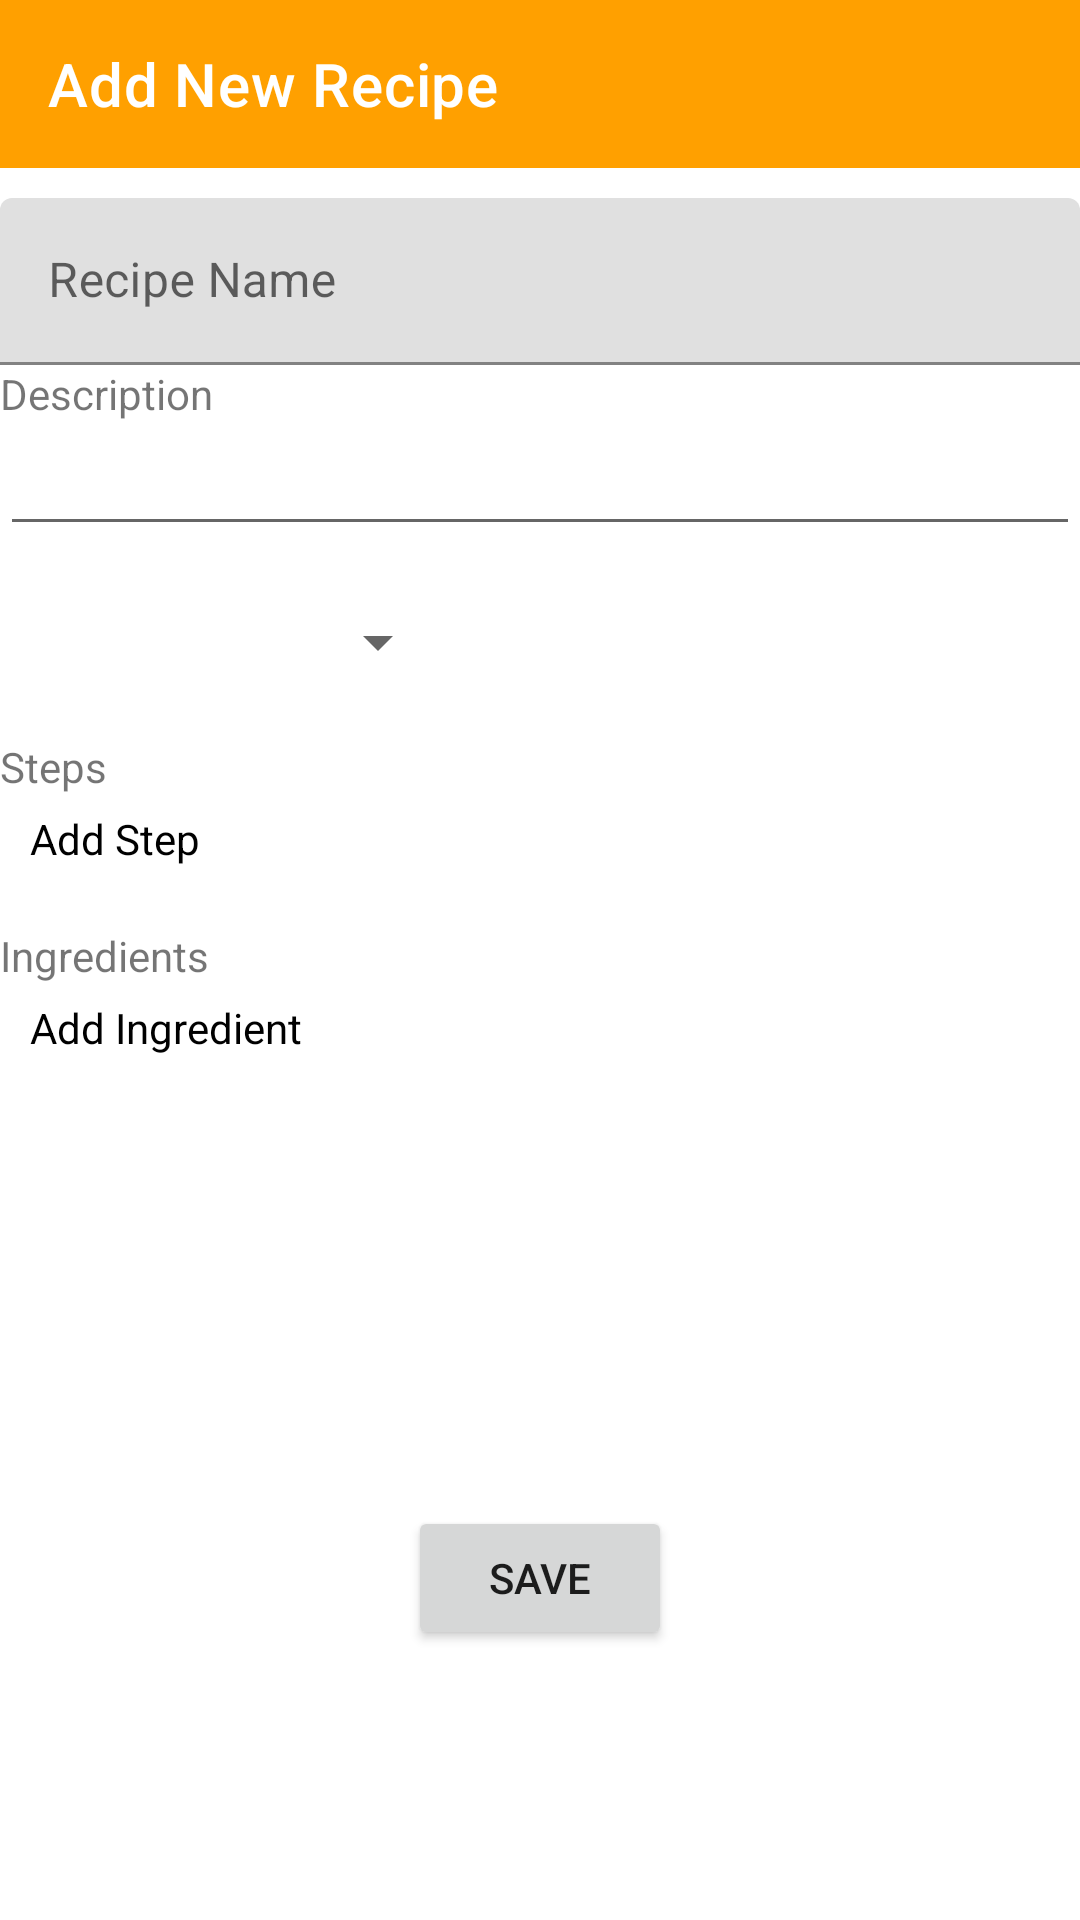

Layout XML and referenced resources for this Android screen:
<!-- AndroidManifest.xml: application theme AppTheme -->
<!-- res/layout/activity_add_new_recipe.xml -->
<?xml version="1.0" encoding="utf-8"?>
<LinearLayout xmlns:android="http://schemas.android.com/apk/res/android"
    xmlns:app="http://schemas.android.com/apk/res-auto"
    xmlns:tools="http://schemas.android.com/tools"
    android:layout_width="match_parent"
    android:layout_height="match_parent"
    android:orientation="vertical"
    tools:context=".AddNewRecipe">

    <androidx.appcompat.widget.Toolbar
        android:id="@+id/toolbar"
        android:layout_width="match_parent"
        android:layout_height="wrap_content"
        android:layout_marginBottom="10dp"
        android:background="?attr/colorPrimary"
        android:minHeight="?attr/actionBarSize"
        app:navigationIconTint="@color/white"
        app:title="Add New Recipe"
        app:titleTextColor="@color/white" />

    <com.google.android.material.textfield.TextInputLayout
        android:layout_width="match_parent"
        android:layout_height="wrap_content"
        android:hint="Recipe Name">

        <com.google.android.material.textfield.TextInputEditText
            android:id="@+id/recipe_name"
            android:layout_width="match_parent"
            android:layout_height="wrap_content" />

    </com.google.android.material.textfield.TextInputLayout>

    <TextView
        android:layout_width="wrap_content"
        android:layout_height="wrap_content"
        android:text="Description" />

    <EditText
        android:id="@+id/recipe_description"
        android:layout_width="match_parent"
        android:layout_height="wrap_content" />

    <Spinner
        android:id="@+id/category_spinner"
        android:layout_width="wrap_content"
        android:layout_height="wrap_content"
        android:layout_marginTop="20dp"
        android:minWidth="150dp" />

    <TextView
        android:layout_width="wrap_content"
        android:layout_height="wrap_content"
        android:layout_marginTop="20dp"
        android:text="Steps" />

    <androidx.recyclerview.widget.RecyclerView
        android:id="@+id/steps_list"
        android:layout_width="match_parent"
        android:layout_height="wrap_content"
        tools:itemCount="3"
        tools:listitem="@layout/item_editable_step" />

    <TextView
        android:id="@+id/add_step"
        android:layout_width="wrap_content"
        android:layout_height="wrap_content"
        android:layout_marginStart="10dp"
        android:layout_marginTop="5dp"
        android:background="@drawable/item_border_background"
        android:text="@string/add_step"
        android:textColor="@color/black"
        app:drawableEndCompat="@drawable/ic_baseline_add_24" />

    <TextView
        android:layout_width="wrap_content"
        android:layout_height="wrap_content"
        android:layout_marginTop="20dp"
        android:text="Ingredients" />

    <androidx.recyclerview.widget.RecyclerView
        android:id="@+id/ingredients_list"
        android:layout_width="match_parent"
        android:layout_height="wrap_content"
        tools:itemCount="3"
        tools:listitem="@layout/item_editable_ingredient" />

    <TextView
        android:id="@+id/add_ingredient"
        android:layout_width="wrap_content"
        android:layout_height="wrap_content"
        android:layout_marginStart="10dp"
        android:layout_marginTop="5dp"
        android:background="@drawable/item_border_background"
        android:text="@string/add_ingredient"
        android:textColor="@color/black"
        app:drawableEndCompat="@drawable/ic_baseline_add_24" />

    <ImageView
        android:id="@+id/recipe_img"
        android:layout_width="150dp"
        android:layout_height="150dp"
        android:layout_gravity="center"
        android:src="@drawable/ic_baseline_add_24" />

    <Button
        android:id="@+id/save_recipe"
        android:layout_width="wrap_content"
        android:layout_height="wrap_content"
        android:layout_gravity="center"
        android:text="Save" />

</LinearLayout>
<!-- res/layout/item_editable_step.xml (included above) -->
<?xml version="1.0" encoding="utf-8"?>
<androidx.constraintlayout.widget.ConstraintLayout xmlns:android="http://schemas.android.com/apk/res/android"
    xmlns:app="http://schemas.android.com/apk/res-auto"
    android:layout_width="match_parent"
    android:layout_height="wrap_content"
    xmlns:tools="http://schemas.android.com/tools">

    <TextView
        android:id="@+id/step_phase"
        android:layout_width="wrap_content"
        android:layout_height="wrap_content"
        android:layout_margin="15dp"
        tools:text="1)"
        android:textColor="@color/black"
        android:textStyle="bold"
        app:layout_constraintStart_toStartOf="parent"
        app:layout_constraintTop_toTopOf="parent" />

    <EditText
        android:id="@+id/step_description"
        android:layout_width="0dp"
        tools:text="Break 2 Eggs Into A Bowl"
        android:layout_height="wrap_content"
        android:inputType="textAutoComplete"
        android:ellipsize="end"
        android:hint="Step Description"
        android:maxLines="1"
        app:layout_constraintEnd_toStartOf="@+id/remove_step"
        app:layout_constraintStart_toEndOf="@+id/step_phase"
        app:layout_constraintTop_toTopOf="parent" />

    <ImageView
        android:id="@+id/remove_step"
        app:layout_constraintEnd_toEndOf="parent"
        android:src="@drawable/ic_baseline_remove_24"
        android:layout_width="wrap_content"
        android:layout_marginEnd="10dp"
        app:layout_constraintTop_toTopOf="parent"
        app:layout_constraintBottom_toBottomOf="parent"
        android:layout_height="wrap_content"/>


</androidx.constraintlayout.widget.ConstraintLayout>
<!-- res/layout/item_editable_ingredient.xml (included above) -->
<?xml version="1.0" encoding="utf-8"?>
<androidx.constraintlayout.widget.ConstraintLayout xmlns:android="http://schemas.android.com/apk/res/android"
    xmlns:tools="http://schemas.android.com/tools"
    android:layout_width="match_parent"
    android:layout_height="wrap_content"
    xmlns:app="http://schemas.android.com/apk/res-auto">

        <AutoCompleteTextView
            app:layout_constraintStart_toStartOf="parent"
            app:layout_constraintEnd_toStartOf="@id/ingredient_quantity"
            app:layout_constraintTop_toTopOf="parent"
            android:id="@+id/ingredient_name"
            android:layout_width="0dp"
            android:layout_height="wrap_content"
            android:layout_marginStart="10dp"
            android:layout_marginEnd="15dp"
            android:hint="Ingredient Name"
            android:inputType="textAutoComplete"
            tools:text="Cucumber" />

        <EditText
            android:id="@+id/ingredient_quantity"
            android:layout_width="50dp"
            app:layout_constraintEnd_toStartOf="@id/remove_ingredient"
            app:layout_constraintTop_toTopOf="parent"
            android:layout_height="wrap_content"
            android:gravity="center"
            android:paddingStart="15dp"
            android:layout_marginStart="15dp"
            android:layout_marginEnd="15dp"
            android:paddingEnd="15dp"
            android:hint="#"
            android:inputType="numberDecimal"
            tools:text="3" />


        <ImageView
            android:id="@+id/remove_ingredient"
            app:layout_constraintEnd_toEndOf="parent"
            android:src="@drawable/ic_baseline_remove_24"
            android:layout_width="wrap_content"
            android:layout_marginEnd="10dp"
            app:layout_constraintTop_toTopOf="parent"
            app:layout_constraintBottom_toBottomOf="parent"
            android:layout_height="wrap_content"/>

</androidx.constraintlayout.widget.ConstraintLayout>
<!-- resources referenced by this layout -->
<resources>
  <color name="black">#FF000000</color>
  <color name="white">#FFFFFFFF</color>
  <string name="add_ingredient">Add Ingredient</string>
  <string name="add_step">Add Step</string>
  <style name="AppTheme" parent="@style/Theme.MaterialComponents.Light.NoActionBar">
          
          <item name="colorPrimary">@color/colorPrimary</item>
          <item name="colorAccent">@color/colorAccent</item>
          <item name="colorPrimaryDark">@color/colorPrimaryDark</item>
          <item name="android:actionBarStyle">@style/AppActionBarTheme</item>
          <item name="actionBarStyle">@style/AppActionBarTheme</item>
          <item name="android:actionMenuTextColor">@color/white</item>
      </style>
  <color name="colorPrimary">#FFA000</color>
  <color name="colorAccent">@color/primaryTextColor</color>
  <color name="colorPrimaryDark">@color/primaryTextColor</color>
  <style name="AppActionBarTheme" parent="@style/Widget.MaterialComponents.Light.ActionBar.Solid">
          <item name="background">@color/colorPrimary</item>
          <item name="android:actionOverflowButtonStyle">@color/black</item>
          <item name="android:windowActionBarOverlay">true</item>
          <item name="colorPrimary">@color/colorPrimary</item>
          <item name="android:windowActionBar">true</item>
          <item name="android:textColor">@color/white</item>
          <item name="android:textColorHint">@color/white</item>
      </style>
  <color name="primaryTextColor">#FF202121</color>
</resources>
